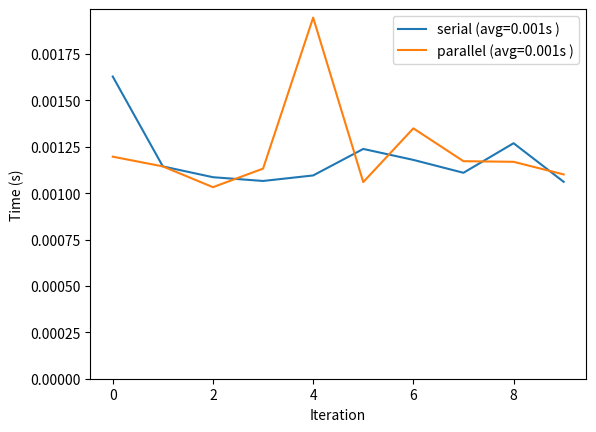

Recreate this plot in Python.
import matplotlib.pyplot as plt
import os
import time

time_s = []
time_p = []
for i in range(10):
    print ("testing " + str(i))
    start_serial = time.time()
    os.system("./main 0")
    end_serial = time.time()

    start_parallel = time.time()
    os.system("./main 1")
    end_parallel = time.time()



    time_s.append(end_serial - start_serial)

    time_p.append(end_parallel - start_parallel)


s_avg = round(sum(time_s) / len(time_s), 3)
p_avg = round(sum(time_p) / len(time_p), 3)


plt.plot(range(10), time_s, label="serial (avg=" + str(s_avg) + "s )")
plt.plot(range(10), time_p, label="parallel (avg="+ str(p_avg) + "s )")
plt.xlabel("Iteration")
plt.ylabel("Time (s)")
plt.ylim(ymin=0)

plt.legend()

plt.savefig("compare.png")
plt.show()





